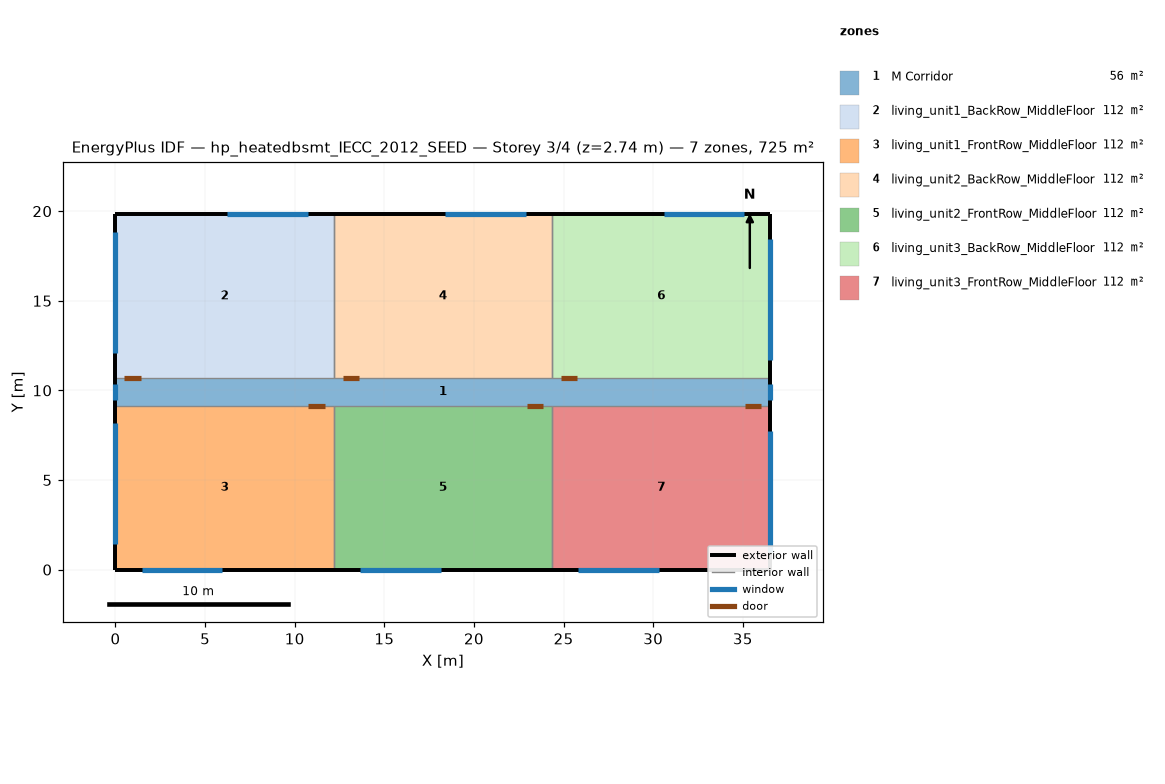
=== STOREY PLAN SPEC (per zone: floor XY polygon, exterior-wall plan segments, windows/doors) ===
zone 1: M Corridor  (55.7 m²)
  floor: (36.54, 9.16) (0.00, 9.16) (0.00, 10.68) (36.54, 10.68)
  exterior wall: (0.00, 10.68) – (0.00, 9.16)  [1.5 m]
    window: (0.00, 10.38) – (0.00, 9.46)  [1.1 m²]
  exterior wall: (36.54, 9.16) – (36.54, 10.68)  [1.5 m]
    window: (36.54, 9.46) – (36.54, 10.38)  [1.1 m²]
zone 2: living_unit1_BackRow_MiddleFloor  (111.5 m²)
  floor: (12.18, 10.68) (0.00, 10.68) (0.00, 19.84) (12.18, 19.84)
  exterior wall: (12.18, 19.84) – (0.00, 19.84)  [12.2 m]
    window: (10.72, 19.84) – (6.22, 19.84)  [6.9 m²]
  exterior wall: (0.00, 19.84) – (0.00, 10.68)  [9.2 m]
    window: (0.00, 18.84) – (0.00, 12.09)  [10.3 m²]
  interior walls: 2
zone 3: living_unit1_FrontRow_MiddleFloor  (111.5 m²)
  floor: (12.18, 0.00) (0.00, 0.00) (0.00, 9.16) (12.18, 9.16)
  exterior wall: (0.00, 0.00) – (12.18, 0.00)  [12.2 m]
    window: (1.46, 0.00) – (5.96, 0.00)  [6.9 m²]
  exterior wall: (0.00, 9.16) – (0.00, 0.00)  [9.2 m]
    window: (0.00, 8.16) – (0.00, 1.41)  [10.3 m²]
  interior walls: 2
zone 4: living_unit2_BackRow_MiddleFloor  (111.5 m²)
  floor: (24.36, 10.68) (12.18, 10.68) (12.18, 19.84) (24.36, 19.84)
  exterior wall: (24.36, 19.84) – (12.18, 19.84)  [12.2 m]
    window: (22.90, 19.84) – (18.40, 19.84)  [6.9 m²]
  interior walls: 3
zone 5: living_unit2_FrontRow_MiddleFloor  (111.5 m²)
  floor: (24.36, 0.00) (12.18, 0.00) (12.18, 9.16) (24.36, 9.16)
  exterior wall: (12.18, 0.00) – (24.36, 0.00)  [12.2 m]
    window: (13.64, 0.00) – (18.14, 0.00)  [6.9 m²]
  interior walls: 3
zone 6: living_unit3_BackRow_MiddleFloor  (111.5 m²)
  floor: (36.54, 10.68) (24.36, 10.68) (24.36, 19.84) (36.54, 19.84)
  exterior wall: (36.54, 10.68) – (36.54, 19.84)  [9.2 m]
    window: (36.54, 11.68) – (36.54, 18.43)  [10.3 m²]
  exterior wall: (36.54, 19.84) – (24.36, 19.84)  [12.2 m]
    window: (35.08, 19.84) – (30.58, 19.84)  [6.9 m²]
  interior walls: 2
zone 7: living_unit3_FrontRow_MiddleFloor  (111.5 m²)
  floor: (36.54, 0.00) (24.36, 0.00) (24.36, 9.16) (36.54, 9.16)
  exterior wall: (24.36, 0.00) – (36.54, 0.00)  [12.2 m]
    window: (25.82, 0.00) – (30.32, 0.00)  [6.9 m²]
  exterior wall: (36.54, 0.00) – (36.54, 9.16)  [9.2 m]
    window: (36.54, 1.00) – (36.54, 7.75)  [10.3 m²]
  interior walls: 2

=== DERIVED (storey summary) ===
Building: hp_heatedbsmt_IECC_2012_SEED
Storey: 3 of 4  (floor level z = 2.74 m)
Storey gross floor area: 724.8 m²
Zones on this storey: 7
  - M Corridor: floor 55.7 m²; exterior wall 3.0 m (7.9 m²); 2 window(s) 2.2 m²; WWR 28.2%
  - living_unit1_BackRow_MiddleFloor: floor 111.5 m²; exterior wall 21.3 m (55.3 m²); 2 window(s) 17.1 m²; WWR 31.0%
  - living_unit1_FrontRow_MiddleFloor: floor 111.5 m²; exterior wall 21.3 m (55.3 m²); 2 window(s) 17.1 m²; WWR 31.0%
  - living_unit2_BackRow_MiddleFloor: floor 111.5 m²; exterior wall 12.2 m (31.6 m²); 1 window(s) 6.9 m²; WWR 21.7%
  - living_unit2_FrontRow_MiddleFloor: floor 111.5 m²; exterior wall 12.2 m (31.6 m²); 1 window(s) 6.9 m²; WWR 21.7%
  - living_unit3_BackRow_MiddleFloor: floor 111.5 m²; exterior wall 21.3 m (55.3 m²); 2 window(s) 17.1 m²; WWR 31.0%
  - living_unit3_FrontRow_MiddleFloor: floor 111.5 m²; exterior wall 21.3 m (55.3 m²); 2 window(s) 17.1 m²; WWR 31.0%
Zone adjacency (shared interzone walls):
  - living_unit1_BackRow_MiddleFloor ↔ living_unit2_BackRow_MiddleFloor
  - living_unit1_FrontRow_MiddleFloor ↔ living_unit2_FrontRow_MiddleFloor
  - living_unit2_BackRow_MiddleFloor ↔ living_unit3_BackRow_MiddleFloor
  - living_unit2_FrontRow_MiddleFloor ↔ living_unit3_FrontRow_MiddleFloor